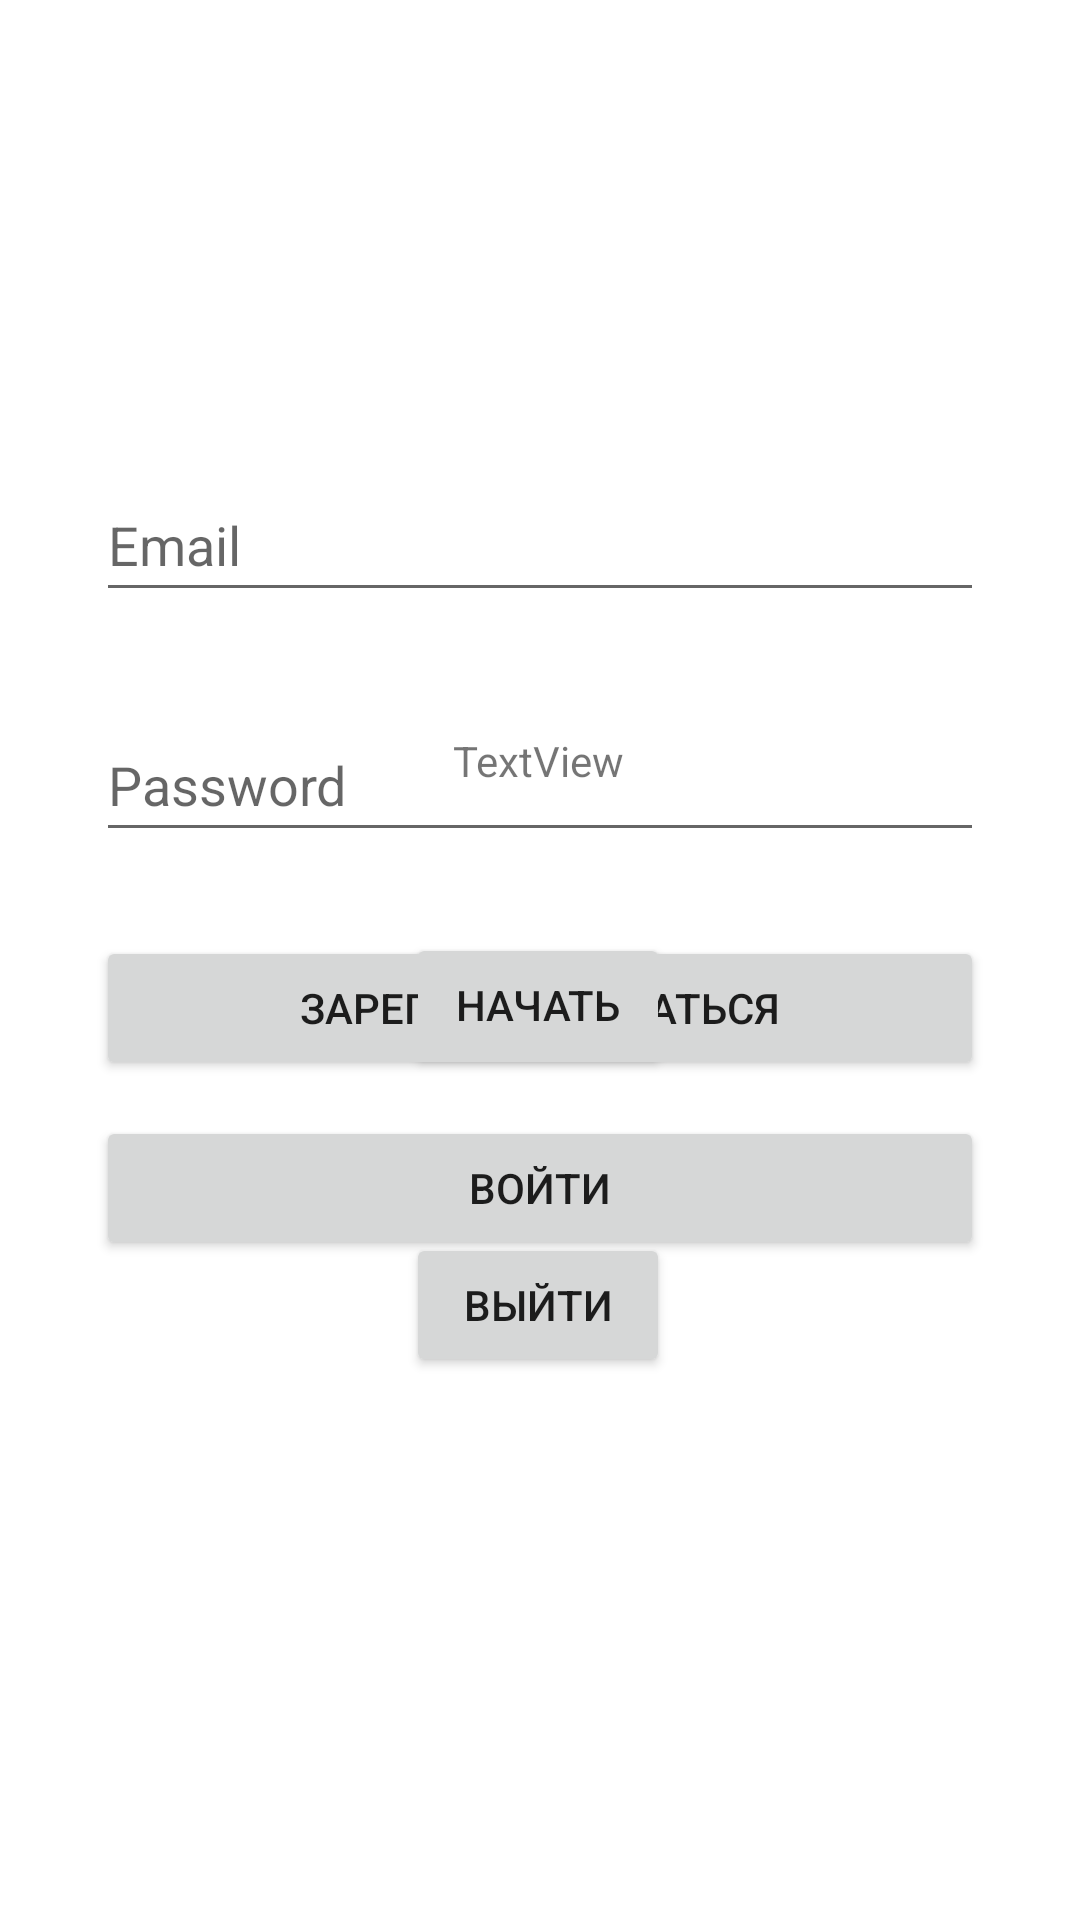

Android layout source for this screen:
<!-- AndroidManifest.xml: application theme Theme.Listood_v10 -->
<!-- res/layout/login_layout.xml -->
<?xml version="1.0" encoding="utf-8"?>
<androidx.constraintlayout.widget.ConstraintLayout
    xmlns:android="http://schemas.android.com/apk/res/android"
    xmlns:app="http://schemas.android.com/apk/res-auto"
    xmlns:tools="http://schemas.android.com/tools"
    android:layout_width="match_parent"
    android:layout_height="match_parent">

    <EditText
        android:id="@+id/edLogin"
        android:layout_width="0dp"
        android:layout_height="wrap_content"
        android:layout_marginStart="32dp"
        android:layout_marginTop="156dp"
        android:layout_marginEnd="32dp"
        android:ems="10"
        android:hint="Email"
        android:inputType="textPersonName"
        android:minHeight="48dp"
        app:layout_constraintEnd_toEndOf="parent"
        app:layout_constraintHorizontal_bias="0.0"
        app:layout_constraintStart_toStartOf="parent"
        app:layout_constraintTop_toTopOf="parent" />

    <EditText
        android:id="@+id/edPassword"
        android:layout_width="0dp"
        android:layout_height="wrap_content"
        android:layout_marginTop="32dp"
        android:ems="10"
        android:hint="Password"
        android:inputType="textPersonName"
        android:minHeight="48dp"
        app:layout_constraintEnd_toEndOf="@+id/edLogin"
        app:layout_constraintStart_toStartOf="@+id/edLogin"
        app:layout_constraintTop_toBottomOf="@+id/edLogin" />

    <Button
        android:id="@+id/bt_sign_in"
        android:layout_width="0dp"
        android:layout_height="wrap_content"
        android:layout_marginTop="28dp"
        android:onClick="onClickSignUp"
        android:text="Зарегистрироваться"
        app:layout_constraintEnd_toEndOf="@+id/edPassword"
        app:layout_constraintHorizontal_bias="0.496"
        app:layout_constraintStart_toStartOf="@+id/edPassword"
        app:layout_constraintTop_toBottomOf="@+id/edPassword" />

    <Button
        android:id="@+id/bt_sign_up"
        android:layout_width="0dp"
        android:layout_height="wrap_content"
        android:layout_marginTop="12dp"
        android:onClick="onClickSignIn"
        android:text="Войти"
        app:layout_constraintEnd_toEndOf="@+id/bt_sign_in"
        app:layout_constraintHorizontal_bias="0.498"
        app:layout_constraintStart_toStartOf="@+id/bt_sign_in"
        app:layout_constraintTop_toBottomOf="@+id/bt_sign_in" />

    <TextView
        android:id="@+id/tvUserEmail"
        android:layout_width="wrap_content"
        android:layout_height="wrap_content"
        android:layout_marginTop="244dp"
        android:text="TextView"
        app:layout_constraintEnd_toEndOf="parent"
        app:layout_constraintHorizontal_bias="0.498"
        app:layout_constraintStart_toStartOf="parent"
        app:layout_constraintTop_toTopOf="parent" />

    <Button
        android:id="@+id/btStart"
        android:layout_width="wrap_content"
        android:layout_height="wrap_content"
        android:layout_marginTop="48dp"
        android:onClick="onClickStart"
        android:text="Начать"
        app:layout_constraintEnd_toEndOf="parent"
        app:layout_constraintHorizontal_bias="0.498"
        app:layout_constraintStart_toStartOf="parent"
        app:layout_constraintTop_toBottomOf="@+id/tvUserEmail" />

    <Button
        android:id="@+id/btExit"
        android:layout_width="wrap_content"
        android:layout_height="wrap_content"
        android:layout_marginTop="52dp"
        android:onClick="onClickExit"
        android:text="Выйти"
        app:layout_constraintEnd_toEndOf="parent"
        app:layout_constraintHorizontal_bias="0.498"
        app:layout_constraintStart_toStartOf="parent"
        app:layout_constraintTop_toBottomOf="@+id/btStart" />
</androidx.constraintlayout.widget.ConstraintLayout>
<!-- resources referenced by this layout -->
<resources>
  <style name="Theme.Listood_v10" parent="Theme.MaterialComponents.DayNight.NoActionBar">
          
          <item name="colorPrimary">@color/purple_500</item>
          <item name="colorPrimaryVariant">@color/purple_700</item>
          <item name="colorOnPrimary">@color/white</item>
          
          <item name="colorSecondary">@color/teal_200</item>
          <item name="colorSecondaryVariant">@color/teal_700</item>
          <item name="colorOnSecondary">@color/black</item>
          
          <item name="android:statusBarColor" tools:targetApi="l">?attr/colorPrimaryVariant</item>
          
          <item name="windowActionBar">false</item>
          <item name="windowNoTitle">true</item>
          <item name="android:windowFullscreen">true</item>
          <item name="android:windowNoTitle">true</item>
          <item name="android:windowContentOverlay">@null</item>
      </style>
  <color name="purple_500">#FF6200EE</color>
  <color name="purple_700">#FF3700B3</color>
  <color name="white">#FFFFFFFF</color>
  <color name="teal_200">#FF03DAC5</color>
  <color name="teal_700">#FF018786</color>
  <color name="black">#FF000000</color>
</resources>
